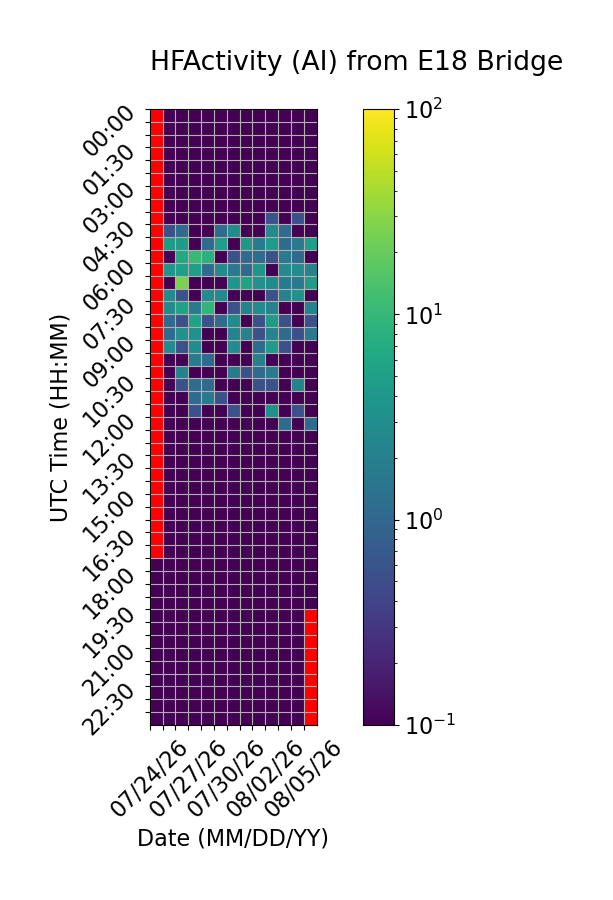

The file beside this chart, header and first rows:
Time (UTC), 07/24/26, 07/25/26, 07/26/26, 07/27/26, 07/28/26, 07/29/26, 07/30/26, 07/31/26, 08/01/26, 08/02/26, 08/03/26, 08/04/26, 08/05/26
00:00, , 0.0, 0.0, 0.0, 0.0, 0.0, 0.0, 0.0, 0.0, 0.0, 0.0, 0.0, 0.0
00:30, , 0.0, 0.0, 0.0, 0.0, 0.0, 0.0, 0.0, 0.0, 0.0, 0.0, 0.0, 0.0
01:00, , 0.0, 0.0, 0.0, 0.0, 0.0, 0.0, 0.0, 0.0, 0.0, 0.0, 0.0, 0.0
01:30, , 0.0, 0.0, 0.0, 0.0, 0.0, 0.0, 0.0, 0.0, 0.0, 0.0, 0.0, 0.0
02:00, , 0.0, 0.0, 0.0, 0.0, 0.0, 0.0, 0.0, 0.0, 0.0, 0.0, 0.0, 0.0
02:30, , 0.0, 0.0, 0.0, 0.0, 0.0, 0.0, 0.0, 0.0, 0.0, 0.0, 0.0, 0.0
03:00, , 0.0, 0.0, 0.0, 0.0, 0.0, 0.0, 0.0, 0.0, 0.0, 0.0, 0.0, 0.0
03:30, , 0.0, 0.0, 0.0, 0.0, 0.0, 0.0, 0.0, 0.0, 0.0, 0.0, 0.0, 0.0
04:00, , 0.0, 0.0, 0.0, 0.0, 0.0, 0.0, 0.0, 0.0, 0.5556, 0.0, 0.5556, 0.0
04:30, , 0.5556, 1.111, 0.0, 0.0, 1.111, 2.778, 0.0, 0.0, 2.778, 1.111, 0.0, 0.0
05:00, , 4.444, 4.444, 0.0, 1.111, 5.0, 0.0, 3.889, 1.667, 4.444, 1.111, 1.667, 5.0
05:30, , 0.0, 6.667, 10.56, 8.333, 0.0, 0.5556, 1.111, 1.111, 0.5556, 1.667, 1.111, 0.0
06:00, , 3.889, 5.0, 5.0, 1.111, 2.778, 1.667, 1.111, 3.889, 0.0, 2.778, 2.778, 2.222
06:30, , 0.0, 25.56, 0.0, 0.0, 0.0, 3.889, 5.556, 3.333, 2.778, 1.667, 1.667, 4.444
07:00, , 2.778, 0.5556, 0.0, 2.778, 2.778, 0.0, 0.0, 0.0, 0.5556, 2.222, 3.333, 0.0
07:30, , 2.778, 5.556, 1.667, 9.444, 0.0, 0.5556, 2.222, 2.778, 2.222, 0.0, 0.0, 2.222
08:00, , 1.111, 0.5556, 5.556, 0.5556, 1.111, 2.778, 0.0, 0.5556, 4.444, 0.5556, 0.0, 0.5556
08:30, , 1.111, 3.333, 3.333, 0.0, 0.0, 2.222, 2.222, 0.5556, 2.222, 1.111, 0.5556, 1.667
09:00, , 2.778, 0.5556, 2.778, 0.0, 0.0, 2.778, 0.0, 1.111, 4.444, 0.5556, 0.0, 0.0
09:30, , 0.0, 0.0, 1.667, 1.111, 0.0, 0.0, 0.0, 2.222, 0.0, 0.0, 0.0, 0.0
10:00, , 0.0, 2.222, 0.0, 0.0, 0.0, 1.667, 0.5556, 1.111, 1.667, 0.0, 0.0, 0.0
10:30, , 0.0, 0.5556, 1.111, 1.111, 0.0, 0.0, 0.0, 0.5556, 0.5556, 0.0, 2.222, 0.0
11:00, , 0.0, 0.0, 1.111, 1.667, 0.5556, 0.0, 0.0, 0.0, 0.0, 0.0, 0.0, 0.0
11:30, , 0.0, 0.0, 0.5556, 0.0, 0.0, 0.5556, 0.0, 0.0, 3.333, 0.0, 0.5556, 0.0
12:00, , 0.0, 0.0, 0.0, 0.0, 0.0, 0.0, 0.0, 0.0, 0.0, 1.111, 0.0, 1.111
12:30, , 0.0, 0.0, 0.0, 0.0, 0.0, 0.0, 0.0, 0.0, 0.0, 0.0, 0.0, 0.0
13:00, , 0.0, 0.0, 0.0, 0.0, 0.0, 0.0, 0.0, 0.0, 0.0, 0.0, 0.0, 0.0
13:30, , 0.0, 0.0, 0.0, 0.0, 0.0, 0.0, 0.0, 0.0, 0.0, 0.0, 0.0, 0.0
14:00, , 0.0, 0.0, 0.0, 0.0, 0.0, 0.0, 0.0, 0.0, 0.0, 0.0, 0.0, 0.0
14:30, , 0.0, 0.0, 0.0, 0.0, 0.0, 0.0, 0.0, 0.0, 0.0, 0.0, 0.0, 0.0
15:00, , 0.0, 0.0, 0.0, 0.0, 0.0, 0.0, 0.0, 0.0, 0.0, 0.0, 0.0, 0.0
15:30, , 0.0, 0.0, 0.0, 0.0, 0.0, 0.0, 0.0, 0.0, 0.0, 0.0, 0.0, 0.0
16:00, , 0.0, 0.0, 0.0, 0.0, 0.0, 0.0, 0.0, 0.0, 0.0, 0.0, 0.0, 0.0
16:30, , 0.0, 0.0, 0.0, 0.0, 0.0, 0.0, 0.0, 0.0, 0.0, 0.0, 0.0, 0.0
17:00, , 0.0, 0.0, 0.0, 0.0, 0.0, 0.0, 0.0, 0.0, 0.0, 0.0, 0.0, 0.0
17:30, 0.0, 0.0, 0.0, 0.0, 0.0, 0.0, 0.0, 0.0, 0.0, 0.0, 0.0, 0.0, 0.0
18:00, 0.0, 0.0, 0.0, 0.0, 0.0, 0.0, 0.0, 0.0, 0.0, 0.0, 0.0, 0.0, 0.0
18:30, 0.0, 0.0, 0.0, 0.0, 0.0, 0.0, 0.0, 0.0, 0.0, 0.0, 0.0, 0.0, 0.0
19:00, 0.0, 0.0, 0.0, 0.0, 0.0, 0.0, 0.0, 0.0, 0.0, 0.0, 0.0, 0.0, 0.0
19:30, 0.0, 0.0, 0.0, 0.0, 0.0, 0.0, 0.0, 0.0, 0.0, 0.0, 0.0, 0.0, 
20:00, 0.0, 0.0, 0.0, 0.0, 0.0, 0.0, 0.0, 0.0, 0.0, 0.0, 0.0, 0.0, 
20:30, 0.0, 0.0, 0.0, 0.0, 0.0, 0.0, 0.0, 0.0, 0.0, 0.0, 0.0, 0.0, 
21:00, 0.0, 0.0, 0.0, 0.0, 0.0, 0.0, 0.0, 0.0, 0.0, 0.0, 0.0, 0.0, 
21:30, 0.0, 0.0, 0.0, 0.0, 0.0, 0.0, 0.0, 0.0, 0.0, 0.0, 0.0, 0.0, 
22:00, 0.0, 0.0, 0.0, 0.0, 0.0, 0.0, 0.0, 0.0, 0.0, 0.0, 0.0, 0.0, 
22:30, 0.0, 0.0, 0.0, 0.0, 0.0, 0.0, 0.0, 0.0, 0.0, 0.0, 0.0, 0.0, 
23:00, 0.0, 0.0, 0.0, 0.0, 0.0, 0.0, 0.0, 0.0, 0.0, 0.0, 0.0, 0.0, 
23:30, 0.0, 0.0, 0.0, 0.0, 0.0, 0.0, 0.0, 0.0, 0.0, 0.0, 0.0, 0.0, 
